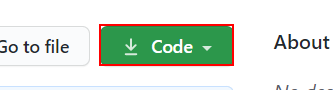
Task: Sort files into assigned folders
Workflow: Main

Step 1: click on the summary

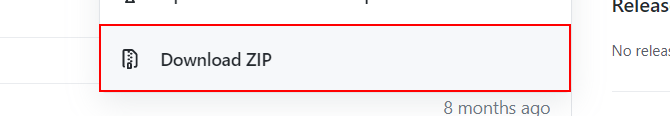
Step 2: click on the link 'Download ZIP'

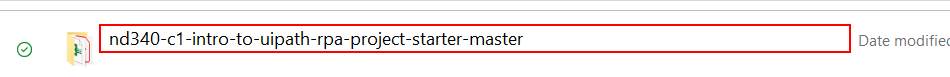
Step 3: click on 'intro-to-uipath' (explorer.exe)
